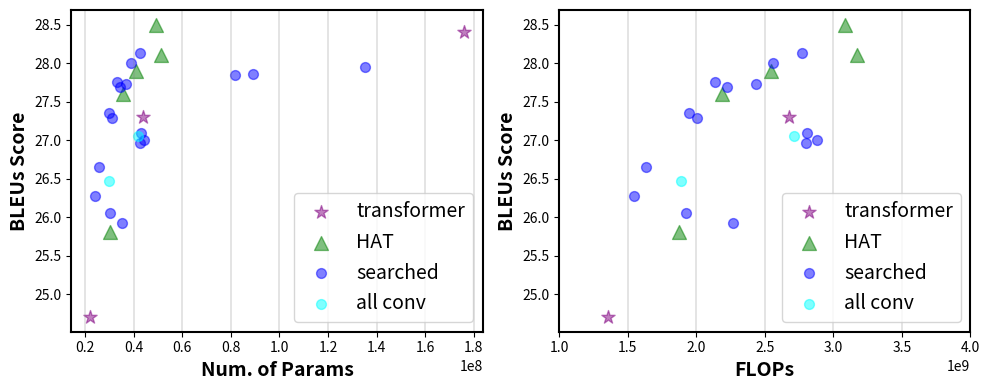

Recreate this plot in Python.
# -*- coding: utf-8 -*-
"""
[redacted]

"""
import matplotlib; matplotlib.use('agg')
import matplotlib.pyplot as plt
import os, sys
import numpy as np

bleus_searched  = [27.00, 25.92, 26.05, 18.05, 26.27, 26.96, 27.09, 27.95, 27.86, 27.84,
27.73 ,28, 27.75,
26.65, 27.29, 27.35, 27.69, 28.13]
bleus_attention = [27.92, 27.81, 27.46, 27.56, 27.11]
bleus_conv = [27.05, 26.47]

params_searched  = [44270304, 35272172, 30212004, 34141760, 23911604, 42435436, 43217044, 135436632, 89284188, 81668956,
36974940, 39008236, 33103536,
25876768, 30998848, 29949136, 34606180,
42549968]
params_attention = [48336896, 39928832, 34675200, 38479872, 27322368]
params_conv = [41639432, 29747796]

flops_searched  = [2878702302, 2265012678, 1922753454, 2139794088, 1545173934, 2798388702, 2809463244, 8538347742, 5699251398, 5109719226,
2436802752, 2558699712, 2138204352,
1631385768, 2008535220, 1945620660, 2224804020,
2771036352]
flops_attention = [3128586468, 2550989004, 2199275712, 2409868992, 1755033780]
flops_conv = [2712046272, 1891011996]

transformer_params = [176e6, 44e6, 22095360]
transformer_flops = [106e8, 268e7, 1355428068]
transformer_bleus = [28.4, 27.3, 24.7]

hat_params = [49380864, 51204480, 40972800, 35719168, 30465536]
hat_flops = [3087759576, 3172784832, 2543462592, 2191749300, 1873336488]
hat_bleus = [28.5, 28.1, 27.9, 27.6, 25.8]

lw = 3
msize = 5
font_big = 14
font_mid = 12
font_small = 10
font_board = 1.5

def remove_ith(bleus_searched, bleus_attention,
			   params_searched, params_attention,
			   flops_searched, flops_attention,
			   ith):
	bleus_searched = bleus_searched[:ith] + bleus_searched[ith+1:]
	bleus_attention = bleus_attention[:ith] + bleus_attention[ith+1:]

	params_searched = params_searched[:ith] + params_searched[ith+1:]
	params_attention = params_attention[:ith] + params_attention[ith+1:]

	flops_searched = flops_searched[:ith] + flops_searched[ith+1:]
	flops_attention = flops_attention[:ith] + flops_attention[ith+1:]

	return bleus_searched, bleus_attention, params_searched, params_attention, flops_searched, flops_attention

bleus_searched, bleus_attention, params_searched, params_attention, flops_searched, flops_attention = remove_ith(
	bleus_searched, bleus_attention,
	params_searched, params_attention,
	flops_searched, flops_attention,
	ith=3)

fig, ax = plt.subplots(1,2,figsize=(10, 4))

ax[0].scatter(transformer_params, transformer_bleus, s=100, c='purple', alpha=0.5, marker='*', label='transformer')
ax[0].scatter(hat_params, hat_bleus, s=100, c='g', alpha=0.5, marker='^', label='HAT')
ax[0].scatter(params_searched, bleus_searched, s=50, c='b', alpha=0.5, label='searched')
# ax[0].scatter(params_attention, bleus_attention, s=50, c='r', alpha=0.5, label='all attention')
ax[0].scatter(params_conv, bleus_conv, s=50, c='cyan', alpha=0.5, label='all conv')
ax[0].tick_params(axis='both', which='major', labelsize=font_small)
ax[0].set_xlabel('Num. of Params', fontweight="bold", fontsize=font_big)
ax[0].set_ylabel('BLEUs Score', fontweight="bold", fontsize=font_big)
ax[0].grid(axis='x', color='gray', linestyle='-', linewidth=0.3)
ax[0].legend(fontsize=font_big, loc='lower right')
# ax[0].set_yscale('log')

ax[1].scatter(transformer_flops, transformer_bleus, s=100, c='purple', alpha=0.5, marker='*', label='transformer')
ax[1].scatter(hat_flops, hat_bleus, s=100, c='g', alpha=0.5, marker='^', label='HAT')
ax[1].scatter(flops_searched, bleus_searched, s=50, c='b', alpha=0.5, label='searched')
# ax[1].scatter(flops_attention, bleus_attention, s=50, c='r', alpha=0.5, label='all attention')
ax[1].scatter(flops_conv, bleus_conv, s=50, c='cyan', alpha=0.5, label='all conv')
ax[1].tick_params(axis='both', which='major', labelsize=font_small)
ax[1].set_xlabel('FLOPs', fontweight="bold", fontsize=font_big)
ax[1].set_ylabel('BLEUs Score', fontweight="bold", fontsize=font_big)
ax[1].grid(axis='x', color='gray', linestyle='-', linewidth=0.3)
ax[1].legend(fontsize=font_big, loc='lower right')
# ax[1].set_yscale('log')
ax[1].set_xlim([1e9, 4e9])

for i in range(2):
	ax[i].spines['bottom'].set_linewidth(font_board)
	ax[i].spines['bottom'].set_color('black')
	ax[i].spines['left'].set_linewidth(font_board)
	ax[i].spines['left'].set_color('black')
	ax[i].spines['top'].set_linewidth(font_board)
	ax[i].spines['top'].set_color('black')
	ax[i].spines['right'].set_linewidth(font_board)
	ax[i].spines['right'].set_color('black')

plt.tight_layout()

plt.savefig('BLEUs.pdf')
plt.savefig('BLEUs.png')